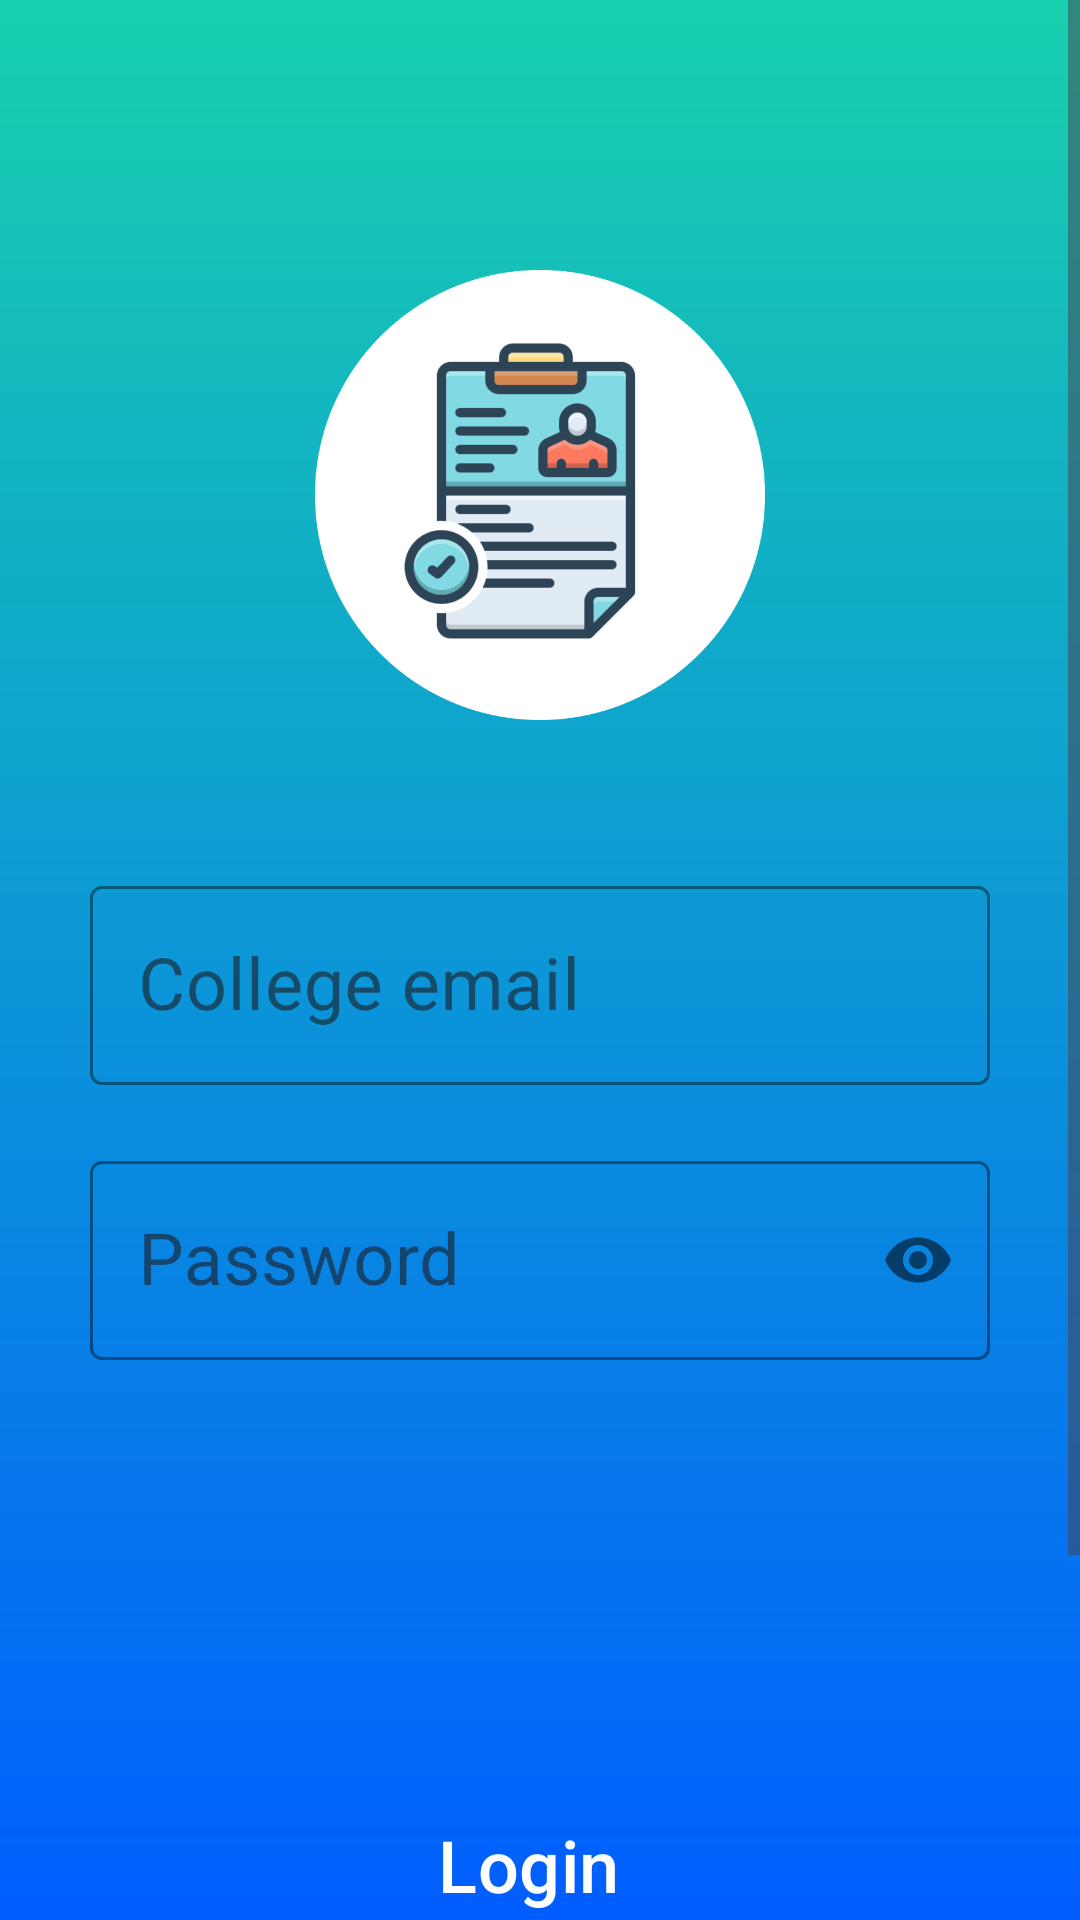

Android layout source for this screen:
<!-- AndroidManifest.xml: application theme Theme.Project_sem5 -->
<!-- res/layout/activity_college_login.xml -->
<?xml version="1.0" encoding="utf-8"?>
<ScrollView xmlns:android="http://schemas.android.com/apk/res/android"
    xmlns:app="http://schemas.android.com/apk/res-auto"
    xmlns:tools="http://schemas.android.com/tools"
    android:id="@+id/main"
    android:layout_width="match_parent"
    android:layout_height="match_parent"
    android:background="@drawable/background"
    tools:context=".College_login">

    <androidx.constraintlayout.widget.ConstraintLayout
        android:layout_width="match_parent"
        android:layout_height="wrap_content">

        <ImageView
            android:id="@+id/imageView1"
            android:layout_width="150dp"
            android:layout_height="150dp"
            android:layout_marginTop="90sp"
            android:src="@drawable/white_app_icon"
            app:layout_constraintEnd_toEndOf="parent"
            app:layout_constraintStart_toStartOf="parent"
            app:layout_constraintTop_toTopOf="parent" />

        <com.google.android.material.textfield.TextInputLayout
            android:id="@+id/textInput1"
            style="@style/CustomTextInputLayout"
            android:layout_width="match_parent"
            android:layout_height="wrap_content"
            android:layout_marginStart="30sp"
            android:layout_marginTop="50sp"
            android:layout_marginEnd="30sp"
            android:hint="College email"
            app:layout_constraintEnd_toEndOf="parent"
            app:layout_constraintStart_toStartOf="parent"
            app:layout_constraintTop_toBottomOf="@+id/imageView1">

            <com.google.android.material.textfield.TextInputEditText
                android:layout_width="match_parent"
                android:layout_height="wrap_content"
                android:inputType="textEmailAddress"
                android:textColor="#FFFFFF"
                android:textSize="24sp" />

        </com.google.android.material.textfield.TextInputLayout>

        <com.google.android.material.textfield.TextInputLayout
            android:id="@+id/textInput2"
            style="@style/CustomTextInputLayout"
            android:layout_width="match_parent"
            android:layout_height="wrap_content"
            android:layout_marginStart="30sp"
            android:layout_marginTop="20sp"
            android:layout_marginEnd="30sp"
            android:hint="Password"
            app:passwordToggleEnabled="true"
            app:layout_constraintEnd_toEndOf="@+id/textInput1"
            app:layout_constraintStart_toStartOf="@+id/textInput1"
            app:layout_constraintTop_toBottomOf="@+id/textInput1">

            <com.google.android.material.textfield.TextInputEditText
                android:layout_width="match_parent"
                android:layout_height="wrap_content"
                android:inputType="textPassword"
                android:textColor="@color/white"
                android:textSize="24sp" />

        </com.google.android.material.textfield.TextInputLayout>

        <Button
            android:id="@+id/button1"
            style="@style/Widget.Material3.Button.Icon"
            android:layout_width="0dp"
            android:layout_height="wrap_content"
            android:layout_marginTop="30sp"
            android:layout_marginBottom="30sp"
            android:backgroundTint="@color/green"
            android:text="Login"
            android:textColor="@color/white"
            android:textSize="24sp"
            app:layout_constraintBottom_toBottomOf="parent"
            app:layout_constraintEnd_toEndOf="@+id/textInput2"
            app:layout_constraintStart_toStartOf="@+id/textInput2"
            app:layout_constraintTop_toBottomOf="@+id/textInput2" />

        <TextView
            android:id="@+id/textView1"
            android:layout_width="wrap_content"
            android:layout_height="wrap_content"
            android:layout_marginTop="60sp"
            android:layout_marginBottom="60sp"
            android:textSize="18dp"
            app:layout_constraintBottom_toBottomOf="parent"
            app:layout_constraintStart_toStartOf="parent"
            app:layout_constraintEnd_toEndOf="parent"
            app:layout_constraintTop_toBottomOf="@+id/button1" />

    </androidx.constraintlayout.widget.ConstraintLayout>

</ScrollView>
<!-- resources referenced by this layout -->
<resources>
  <color name="green">#0ECC0E</color>
  <color name="white">#FFFFFFFF</color>
  <!-- drawable background (drawable) -->
  <?xml version="1.0" encoding="utf-8"?>
  <shape xmlns:android="http://schemas.android.com/apk/res/android">
  
      <gradient
          android:type="linear"
          android:angle="100"
          android:startColor="#18D0AE"
          android:endColor="#005DFF" />
  
  </shape>
  <!-- drawable white_app_icon: png bitmap (drawable, 67315 bytes) -->
  <style name="CustomTextInputLayout" parent="Widget.MaterialComponents.TextInputLayout.OutlinedBox">
          <item name="boxStrokeColor">@android:color/white</item>
          <item name="hintTextColor">@android:color/white</item>
      </style>
  <style name="Theme.Project_sem5" parent="Base.Theme.Project_sem5" />
  <style name="Base.Theme.Project_sem5" parent="Theme.Material3.DayNight.NoActionBar">
          
          
      </style>
</resources>
